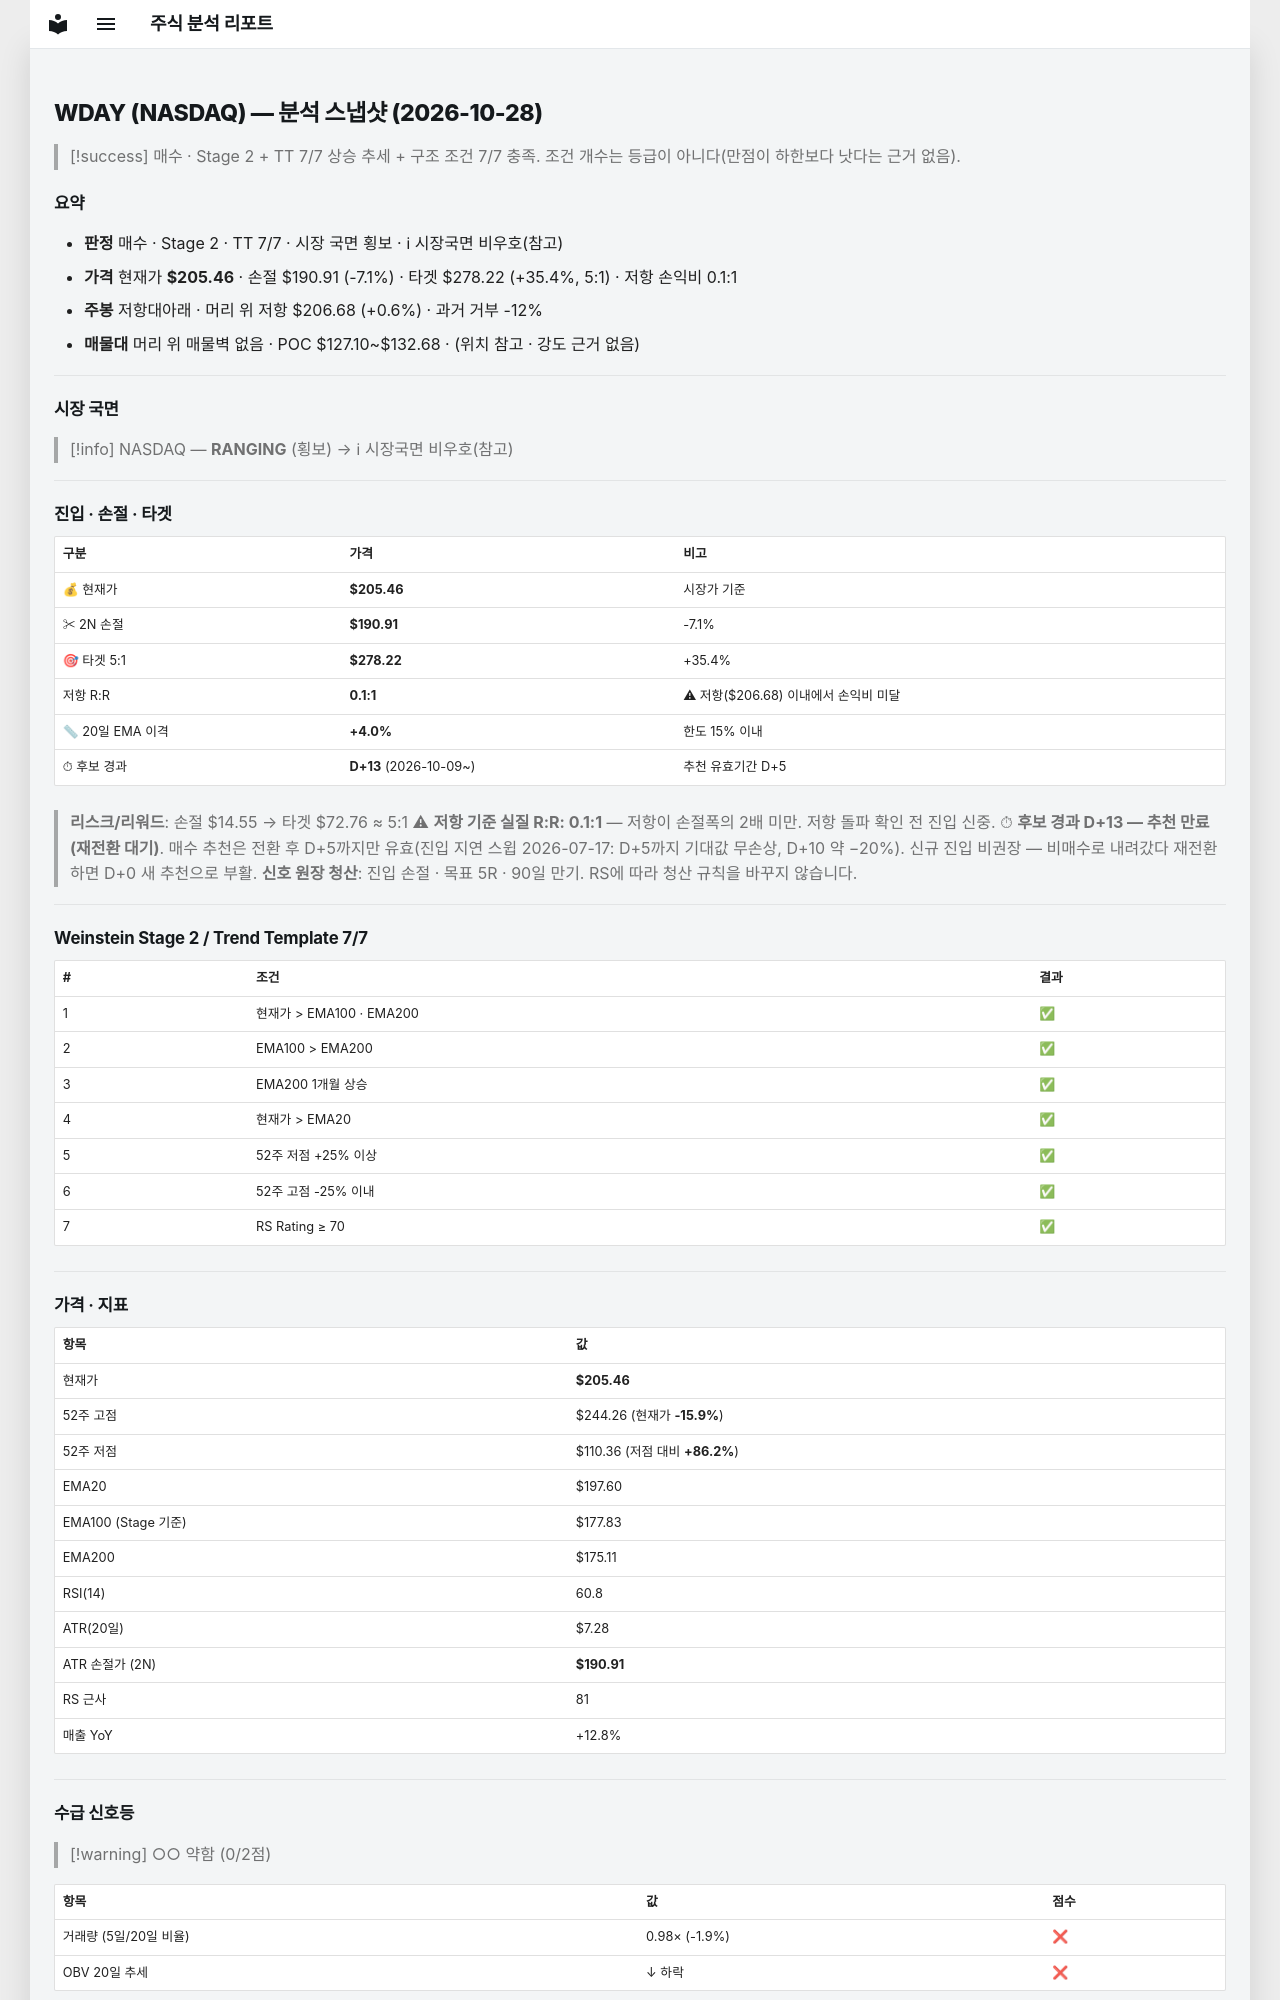

repository: soloandco/stock-reports · page: snapshots/WDAY-2026-10-28/index.html · generator: mkdocs

---
type: analysis-snapshot
title: WDAY 분석 스냅샷
ticker: WDAY
market: NASDAQ
created: 2026-10-28
updated: 2026-10-28
bar-date: 2026-10-27
verdict: 매수후보
real-rr: 0.08
sma50-gap-pct: 4.0
candidate-days: 13
candidate-since: 2026-10-09
weekly-position: 저항대아래
weekly-overhead-price: 206.68
weekly-overhead-pct: 0.6
stage: 2
trend-template-score: 7
tt-max: 7
ma-set: ema-20-100-200
price: 205.4600067138672
stop-price: 190.90750637683072
market-regime: RANGING
supply-demand-score: 0/2
supply-demand-label: 약함
status: tracking
tags:
  - stock-agent
  - watchlist
  - WDAY
  - analysis
related:
  - "[[analysis-template]]"
---

# WDAY (NASDAQ) — 분석 스냅샷 (2026-10-28)

> [!success] 매수 · Stage 2 + TT 7/7
> 상승 추세 + 구조 조건 7/7 충족. 조건 개수는 등급이 아니다(만점이 하한보다 낫다는 근거 없음).

## 요약

- **판정** 매수 · Stage 2 · TT 7/7 · 시장 국면 횡보 · ℹ 시장국면 비우호(참고)
- **가격** 현재가 **$205.46** · 손절 $190.91 (-7.1%) · 타겟 $278.22 (+35.4%, 5:1) · 저항 손익비 0.1:1
- **주봉** 저항대아래 · 머리 위 저항 $206.68 (+0.6%) · 과거 거부 -12%
- **매물대** 머리 위 매물벽 없음 · POC $127.10~$132.68 · (위치 참고 · 강도 근거 없음)

---

## 시장 국면

> [!info] NASDAQ — **RANGING** (횡보) → ℹ 시장국면 비우호(참고)

---

## 진입 · 손절 · 타겟

| 구분 | 가격 | 비고 |
|------|------|------|
| 💰 현재가 | **$205.46** | 시장가 기준 |
| ✂ 2N 손절 | **$190.91** | -7.1% |
| 🎯 타겟 5:1 | **$278.22** | +35.4% |
| 저항 R:R | **0.1:1** | ⚠ 저항($206.68) 이내에서 손익비 미달 |
| 📏 20일 EMA 이격 | **+4.0%** | 한도 15% 이내 |
| ⏱ 후보 경과 | **D+13** (2026-10-09~) | 추천 유효기간 D+5 |

> **리스크/리워드**: 손절 $14.55 → 타겟 $72.76 ≈ 5:1
> ⚠ **저항 기준 실질 R:R: 0.1:1** — 저항이 손절폭의 2배 미만. 저항 돌파 확인 전 진입 신중.
> ⏱ **후보 경과 D+13 — 추천 만료(재전환 대기)**. 매수 추천은 전환 후 D+5까지만 유효(진입 지연 스윕 2026-07-17: D+5까지 기대값 무손상, D+10 약 −20%). 신규 진입 비권장 — 비매수로 내려갔다 재전환하면 D+0 새 추천으로 부활.
> **신호 원장 청산**: 진입 손절 · 목표 5R · 90일 만기. RS에 따라 청산 규칙을 바꾸지 않습니다.

---

## Weinstein Stage 2 / Trend Template 7/7

| # | 조건 | 결과 |
|---|------|------|
| 1 | 현재가 > EMA100 · EMA200 | ✅ |
| 2 | EMA100 > EMA200 | ✅ |
| 3 | EMA200 1개월 상승 | ✅ |
| 4 | 현재가 > EMA20 | ✅ |
| 5 | 52주 저점 +25% 이상 | ✅ |
| 6 | 52주 고점 -25% 이내 | ✅ |
| 7 | RS Rating ≥ 70 | ✅ |

---

## 가격 · 지표

| 항목 | 값 |
|------|---|
| 현재가 | **$205.46** |
| 52주 고점 | $244.26 (현재가 **-15.9%**) |
| 52주 저점 | $110.36 (저점 대비 **+86.2%**) |
| EMA20 | $197.60 |
| EMA100 (Stage 기준) | $177.83 |
| EMA200 | $175.11 |
| RSI(14) | 60.8 |
| ATR(20일) | $7.28 |
| ATR 손절가 (2N) | **$190.91** |
| RS 근사 | 81 |
| 매출 YoY | +12.8% |

---
## 수급 신호등

> [!warning] ○○ 약함 (0/2점)

| 항목 | 값 | 점수 |
|------|------|------|
| 거래량 (5일/20일 비율) | 0.98× (-1.9%) | ❌ |
| OBV 20일 추세 | ↓ 하락 | ❌ |

> **판독법**: 거래량이 20일 평균보다 20% 이상 많고 OBV(온밸런스볼륨)가 상승 중이면 매집 수급이 강한 것으로 판단합니다.

---
